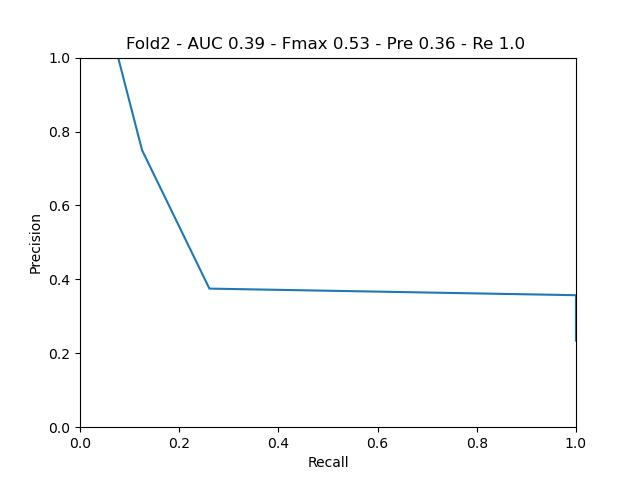

The table this chart was drawn from, first rows:
gt, predictions, path
0, 0.501, 557072_1
0, 0.4946, 557072_2
0, 0.496, 53000836_3
0, 0.4998, 52980356_3
0, 0.5015, 43254747_2
0, 0.4922, 52731584_1
0, 0.5015, 52731584_2
0, 0.5005, 52731584_3
0, 0.502, 53108368_3
0, 0.5, 786730_2
0, 0.501, 750880_3
0, 0.4998, 52815267_1
0, 0.5, 52815267_2
0, 0.5, 52087755_3
0, 0.5005, 63527317_1
0, 0.5, 63527317_2
0, 0.5, 1020729924_1
0, 0.5, 52868110_1
0, 0.5, 52868110_2
0, 0.5005, 52868110_3
0, 0.4993, 34327920_1
0, 0.5005, 1136883003_3
0, 0.5005, 55178155_2
0, 0.4998, 1020712854_1
0, 0.4993, 1020712854_2
0, 0.4993, 1030530861_1
0, 0.502, 1030530861_2
0, 0.4993, 1030530861_3
0, 0.5005, 1143329637_2
0, 0.5015, 1065590607_2
0, 0.5, 52994187_3
0, 0.4985, 1032466865_2
0, 0.501, 52869612_2
0, 0.4978, 63529437_1
0, 0.5, 1020730825_2
0, 0.502, 1020731269_2
0, 0.501, 1140836718_1
0, 0.498, 1140836718_2
0, 0.5024, 1022430913_3
0, 0.4988, 52517683_1
0, 0.4998, 52517683_2
0, 0.5, 1022382884_1
0, 0.4993, 1022382884_2
0, 0.5, 52999121_2
0, 0.5015, 35423843_2
0, 0.5005, 1030550250_2
0, 0.5, 1015408857_3
0, 0.5, 52771730_2
0, 0.5005, 35423205_2
0, 0.501, 800721_2
0, 0.5015, 52932355_1
0, 0.4966, 52916564_2
0, 0.498, 39450536_3
0, 0.5, 1019006004_1
0, 0.4995, 45553156_3
0, 0.5005, 24338350_1
0, 0.4963, 52986185_2
0, 0.5, 1020714289_2
0, 0.5005, 32905212_2
0, 0.497, 1020735543_1
... 51 more rows
